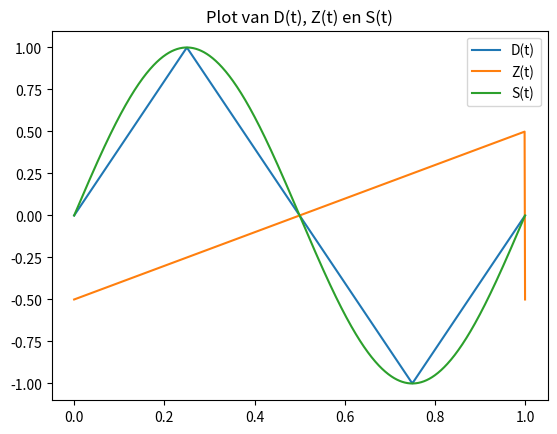
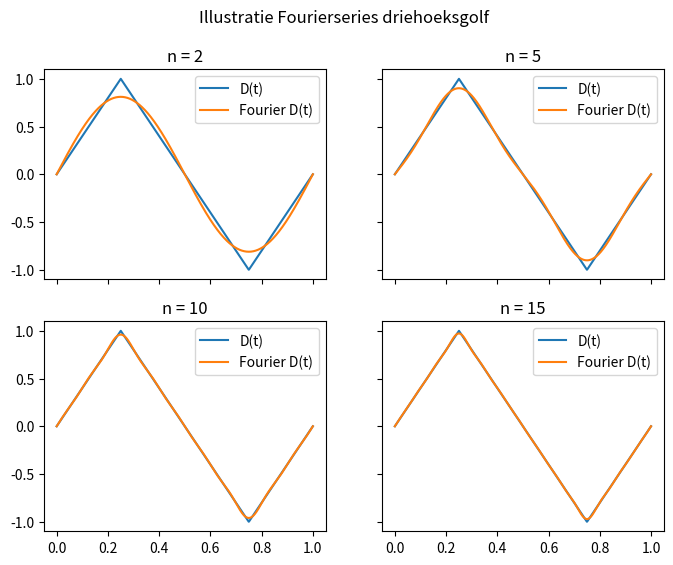

Write Python code to recreate these figures, in order. (Note: this script raises an exception after producing the figures.)
import numpy as np
import matplotlib.pyplot as plt

# Opdracht 6.1abc
# functiedefinities:

# De functie fourierreeks neemt 3 verplichte argumenten.
# t is een array van waardes waarvan we de functiewaarden willen weten.
# A_n is een array van waardes die de coeficienten van de fourier serie representeren.
# f_0 is de frequentie van de golf.
# de optionele argumenten zijn phi_n en t_0; deze staan voor het fase verschil en het tijdsverschil van de functie.  

def fourierreeks(t, A_n, f_0, phi_n = None, t_0 = 0):
    if phi_n == None:                                   # De default waarde phi_n is een array van nullen, met dezelfde lengte als A_n.
        phi_n = np.zeros(len(A_n))                      # Omdat de default waarde niet in de functie definitie kan afhangen van A_n,
    elif len(A_n) != len(phi_n):                        # maken we de default None en vervangen we deze met een array van nullen.
        print("De lijsten zijn niet even groot")        # Als de waarde van phi_n niet None is, testen we hier ook of de gegeven array
        return                                          # wel van de goede grootte is, en geven anders een error.

    y_t_list = np.array([])                             # Hier wordt de lijst waar alle functie waardes in terechtkomen geinitialiseerd.
    for i in t:                                         # Bereken voor elke waarde in de lijst t de functie waarden.
        y_t_list = np.append(y_t_list, np.sum( A_n * np.sin(2*np.pi* np.arange(len(A_n)) *f_0*(i - t_0) + phi_n)) )

    return y_t_list                                     # Return de berekende array van functiewaarden.

# functie voor D(t), berekent de functiewaarde van een driehoeksgolf met een bepaalde frequentie op een punt t.
def driehoek_golf(t, f_0=0):
    D_t = 4*abs(f_0*t+(1/4)-np.floor(f_0*t+(3/4)))-1
    return D_t

# functie voor Z(t), berekent de functiewaarde van een zaagtandgolf met een bepaalde frequentie op een punt t.
def zaagtand_golf(t, f_0=0):
    Z_t=f_0*t-np.floor(f_0*t)-(1/2)
    return Z_t  

# functie voor S(t), berekent de functiewaarde van een "gewone" sinusgolf met een bepaalde frequentie op een punt t.
def sinus_golf(t, f_0=0):
    S_t=np.sin(2*np.pi*t*f_0)
    return S_t

# Deze functie neemt een n als argument en returned een array van de eerste n coefficienten van de fourier serie van een driehoekgolf.
# Er zijn efficientere manieren om om te gaan met de even / oneven definitie van deze functie, helemaal omdat het even geval constant is,
# maar we hebben hier toch gekozen voor de meest voor de hand liggende manier door te testen of i even of oneven is.
def gen_coefs_driehoeksgolf(n):
    coefs_list = np.array([])
    for i in range(n):
        if i % 2 == 0:
            coefs_list = np.append(coefs_list, 0)
        else:
            coefs_list = np.append(coefs_list, (-1)**( (i - 1) / 2 ) / i**2)
    return coefs_list * 8 / (np.pi**2)

# Deze functie neemt een n als argument en returned een array van de eerste n coefficienten van de fourier serie van een zaagtandgolf.
def gen_coefs_zaagtandgolf(n):
    coefs_list = np.array([0])
    for i in range(1, n):
        coefs_list = np.append(coefs_list, -1/(np.pi * i))
    return coefs_list

# Deze functie neemt twee arrays, en berekent de het totale kwadratische verschil de arrays.
def tot_kwadratisch_verschil(arr1, arr2):
    if arr1.size != arr2.size:                                              # Hier wordt getest of de arrays dezelfde grootte hebben.
        print("Voor het kwadratisch verschil moeten de arrays dezelfde grootte hebben.")
        return

    return np.sum( (arr1 - arr2)**2 )

# opdracht 6.2b, plot van D(t), Z(t) en S(t)
t = np.linspace(0,1,num=1000)
plt.figure() 
plt.plot(t,  driehoek_golf(t, f_0=1), label = 'D(t)')
plt.plot(t, zaagtand_golf(t, f_0=1), label = 'Z(t)')
plt.plot(t, sinus_golf(t, f_0=1), label = 'S(t)')
plt.legend()
plt.title('Plot van D(t), Z(t) en S(t)')
plt.show()

# opdracht 6.3a
# Hieronder wordt een figuur met een illustratie van de Fourierserie van de een driehoeksgolf getekend.
t = np.linspace(0,1,num=1000)                                               # Maakt een linspace aan.

# Hier wordt de matplotlib figuur geinitializeerd, er zijn 2x2 subplots en de x en y assen worden gedeeld.
fig, ax = plt.subplots(2, 2, sharex=True, sharey=True)                                      

ax[0,0].plot(t,  driehoek_golf(t, f_0=1), label = 'D(t)')                                   # Plot de orginele functie linksboven.
ax[0,0].plot(t, fourierreeks(t, gen_coefs_driehoeksgolf(2), 1), label = 'Fourier D(t)')     # Plot de fourier series op dezelfde plek.
ax[0,0].legend()                                                                            # Teken een legenda.
ax[0,0].set_title('n = 2')                                                                  # Zet een titel van de subfiguur.

ax[0,1].plot(t,  driehoek_golf(t, f_0=1), label = 'D(t)')                                   # Plot de orginele functie rechtsboven.
ax[0,1].plot(t, fourierreeks(t, gen_coefs_driehoeksgolf(5), 1), label = 'Fourier D(t)')     # etc.
ax[0,1].legend()
ax[0,1].set_title('n = 5')

ax[1,0].plot(t,  driehoek_golf(t, f_0=1), label = 'D(t)')
ax[1,0].plot(t, fourierreeks(t, gen_coefs_driehoeksgolf(10), 1), label = 'Fourier D(t)')
ax[1,0].legend()
ax[1,0].set_title('n = 10')

ax[1,1].plot(t,  driehoek_golf(t, f_0=1), label = 'D(t)')
ax[1,1].plot(t, fourierreeks(t, gen_coefs_driehoeksgolf(15), 1), label = 'Fourier D(t)')
ax[1,1].legend()
ax[1,1].set_title('n = 15')

fig.suptitle('Illustratie Fourierseries driehoeksgolf')

# De default grootte waarmee matplotlib een foto opslaat is aan de kleine kant, hiermee pas ik de grootte aan van het plaatje.
plt.gcf().set_size_inches(8, 6)                                                  
# En als laatste sla het plaatje op.           
fig.savefig('../images/Fourier_driehoekgolf.png', bbox_inches='tight', dpi=200)  
plt.show()

# Hieronder wordt een figuur met een illustratie van de Fourierserie van de een zaagtandgolf getekend.
t = np.linspace(0,1,num=1000)                                                               # Maakt een linspace aan.

fig, ax = plt.subplots(2, 2, sharex=True, sharey=True)                                      # Dit maakt de figuur aan.

ax[0,0].plot(t,  zaagtand_golf(t, f_0=1), label = 'Z(t)')                                   # Plot de orginele functie linksboven.
ax[0,0].plot(t, fourierreeks(t, gen_coefs_zaagtandgolf(2), 1), label = 'Fourier Z(t)')      # Plot de fourier series op dezelfde plek.
ax[0,0].legend()                                                                            # Teken een legenda.
ax[0,0].set_title('n = 2')                                                                  # Zet een titel van de subfiguur.

ax[0,1].plot(t,  zaagtand_golf(t, f_0=1), label = 'Z(t)')
ax[0,1].plot(t, fourierreeks(t, gen_coefs_zaagtandgolf(5), 1), label = 'Fourier Z(t)')
ax[0,1].legend()
ax[0,1].set_title('n = 5')

ax[1,0].plot(t,  zaagtand_golf(t, f_0=1), label = 'Z(t)')
ax[1,0].plot(t, fourierreeks(t, gen_coefs_zaagtandgolf(10), 1), label = 'Fourier Z(t)')
ax[1,0].legend()
ax[1,0].set_title('n = 10')

ax[1,1].plot(t,  zaagtand_golf(t, f_0=1), label = 'Z(t)')
ax[1,1].plot(t, fourierreeks(t, gen_coefs_zaagtandgolf(15), 1), label = 'Fourier Z(t)')
ax[1,1].legend()
ax[1,1].set_title('n = 15')

fig.suptitle('Illustratie Fourierserie zaagtandgolf')

# De default grootte waarmee matplotlib een foto opslaat is aan de kleine kant, hiermee pas ik de grootte aan van het plaatje.
plt.gcf().set_size_inches(8, 6)                                                  
# En als laatste sla het plaatje op.           
fig.savefig('../images/Fourier_zaagtandgolf.png', bbox_inches='tight', dpi=200)  
plt.show()

# 6.3b
# Maakt een linspace aan met 1000 punten tussen 0 en 1.
t = np.linspace(0,1,num=1000)
# kwadratische verschillen zaagtandgolf driehoeksgolf:
print('Driehoeksgolf:')
# We maken hieronder gebruik van de mogelijkheid om met numpy arrays te rekenen.
# We geven bij driehoek_golf(t, f_0=1) een numpy lijst aan driehoek_golf 
# en krijgen een array met de functie waarden terug. 
# Dit doen we op dezelfe manier bij fourierreeks(t, gen_coefs_driehoeksgolf(2), 1)),
# en zo kunnen we het totale kwadratische verschil nemen van deze twee arrays.  

# Bereken en print het kwadratisch verschil bij 2 Fourier coeffiecienten
print( 'Het totale kwadratisch verschil bij 2 Fourier coefficienten is:', 
        tot_kwadratisch_verschil(driehoek_golf(t, f_0=1), fourierreeks(t, gen_coefs_driehoeksgolf(2), 1)) ) 

# ... bij 5 Fourier coefficienten
print( 'Het totale kwadratisch verschil bij 5 Fourier coefficienten is:',
        tot_kwadratisch_verschil(driehoek_golf(t, f_0=1), fourierreeks(t, gen_coefs_driehoeksgolf(5), 1)) )   

# etc
print( 'Het totale kwadratisch verschil bij 10 Fourier coefficienten is:',
        tot_kwadratisch_verschil(driehoek_golf(t, f_0=1), fourierreeks(t, gen_coefs_driehoeksgolf(10), 1)) )  

print( 'Het totale kwadratisch verschil bij 15 Fourier coefficienten is:',
        tot_kwadratisch_verschil(driehoek_golf(t, f_0=1), fourierreeks(t, gen_coefs_driehoeksgolf(15), 1)) )

# kwadratische verschillen zaagtandgolf:
print('Zaagtandgolf:')
print( 'Het totale kwadratisch verschil bij 2 Fourier coefficienten is:', 
        tot_kwadratisch_verschil(zaagtand_golf(t, f_0=1), fourierreeks(t, gen_coefs_zaagtandgolf(2), 1)) )  

print( 'Het totale kwadratisch verschil bij 5 Fourier coefficienten is:',
        tot_kwadratisch_verschil(zaagtand_golf(t, f_0=1), fourierreeks(t, gen_coefs_zaagtandgolf(5), 1)) )  

print( 'Het totale kwadratisch verschil bij 10 Fourier coefficienten is:',
        tot_kwadratisch_verschil(zaagtand_golf(t, f_0=1), fourierreeks(t, gen_coefs_zaagtandgolf(10), 1)) )  

print( 'Het totale kwadratisch verschil bij 15 Fourier coefficienten is:',
        tot_kwadratisch_verschil(zaagtand_golf(t, f_0=1), fourierreeks(t, gen_coefs_zaagtandgolf(15), 1)) )

# We zien in de plots bij de driehoeksgolf dat deze bij hetzelfde aantal Fourier coëfficiënten "dichter" 
# bij de echte functie is dan de zaagtandgolf. 
# Dit zien we vervolgens direct ook terug in de zojuist berekende en geprinte kwadratische verschillen; 
# deze zijn namelijk bij de zaagtandgolf een stuk groter.

# 6.3c
 # Maakt een linspace aan voor het vergelijken van het kwadratisch verschil.
t = np.linspace(0,1,num=1000)
# Maakt een linspace aan voor het aantal Fourier coefficienten.
n = np.linspace(1,50,num=50)
                                                            
out_list_driehoek = np.array([])        # Initializeer de lijsten.
out_list_zaagtand = np.array([])
# Bereken de kwadratische verschillen. De lijn code bestaat uit een append statement van numpy.
# Die neemt als argument de lijst waar je iets bij wilt hebben, en het element dat je erbij wilt voegen.
# Dat element is het kwadratische verschil, berekend op dezelfde manier als bij de individuele berekeningen bij de print statements.
for i in n:
    out_list_driehoek = np.append(out_list_driehoek, tot_kwadratisch_verschil( driehoek_golf(t, f_0 = 1), fourierreeks( t, gen_coefs_driehoeksgolf(int(i)), 1 ) ))
    out_list_zaagtand = np.append(out_list_zaagtand, tot_kwadratisch_verschil( zaagtand_golf(t, f_0 = 1), fourierreeks( t, gen_coefs_zaagtandgolf(int(i)), 1 ) ))

fig, ax = plt.subplots(1, 2)                                # Initializeert het matplotlib figuur.
ax[0].plot(n, out_list_driehoek)                            # Plot het verschil tegen het aantal coefficienten
ax[0].set_yscale('log')                                     # Zet de yas op log schaal
ax[0].title.set_text('Kwadratisch verschil driehoeksgolf')  # Zet de titel van de subplot

ax[1].plot(n, out_list_zaagtand)                            
ax[1].set_yscale('log')
ax[1].title.set_text('Kwadratisch verschil Zaagtandgolf')

plt.gcf().set_size_inches(8, 3.5)                           
fig.savefig('../images/tot_kwadratisch_verschil.png', bbox_inches='tight', dpi=200)         # Sla het bestand op
plt.show()













# t = np.linspace(0,1,num=100)
# plt.figure() 
# plt.plot(t, fourierreeks(t, np.array([1,2]), 1))
# plt.xlabel("t")
















